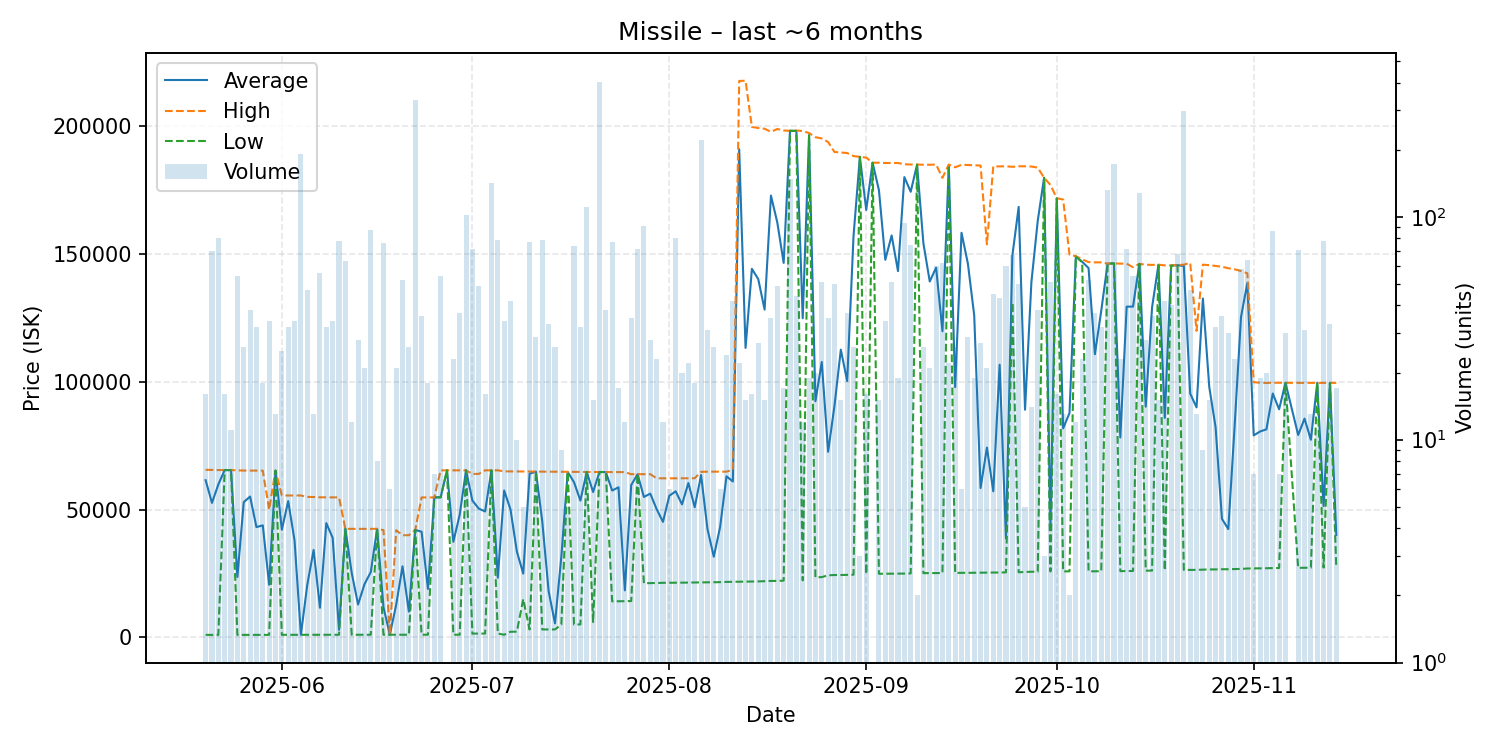

Values plotted in this chart, from the file beside it:
date, average, highest, lowest, order_count, volume
2025-05-20, 61548, 65590, 1002, 4, 16
2025-05-21, 52657, 65570, 1001, 20, 70
2025-05-22, 59856, 65500, 1003, 6, 80
2025-05-23, 65500, 65500, 65500, 8, 16
2025-05-24, 65500, 65500, 65500, 5, 11
2025-05-25, 23664, 65400, 1002, 7, 54
2025-05-26, 52940, 65310, 1002, 9, 26
2025-05-27, 55151, 65300, 1002, 8, 38
2025-05-28, 43192, 65300, 1002, 8, 32
2025-05-29, 43862, 65290, 1005, 6, 18
2025-05-30, 20622, 50000, 1008, 6, 34
2025-05-31, 65288, 65290, 65280, 5, 13
2025-06-01, 42152, 55550, 1018, 8, 25
2025-06-02, 53364, 55550, 1029, 8, 32
2025-06-03, 37916, 55550, 1035, 10, 34
2025-06-04, 1036, 55560, 1035, 16, 191
2025-06-05, 20552, 54990, 1036, 11, 47
2025-06-06, 34226, 54960, 1042, 5, 13
2025-06-07, 11609, 54840, 1042, 8, 56
2025-06-08, 44745, 54830, 1042, 9, 32
2025-06-09, 38996, 54810, 1042, 11, 34
2025-06-10, 2952, 54810, 1041, 4, 78
2025-06-11, 42500, 42500, 42500, 11, 63
2025-06-12, 25225, 42500, 1041, 4, 12
2025-06-13, 12886, 42500, 1041, 5, 28
2025-06-14, 20783, 42500, 1041, 6, 21
2025-06-15, 25574, 42500, 1050, 15, 87
2025-06-16, 42499, 42500, 42490, 4, 8
2025-06-17, 11860, 42000, 1052, 6, 76
2025-06-18, 1051, 1051, 1051, 2, 6
2025-06-19, 12747, 41960, 1062, 6, 21
2025-06-20, 27837, 40000, 1061, 8, 52
2025-06-21, 10116, 40000, 1052, 6, 26
2025-06-22, 42100, 42100, 42100, 11, 334
2025-06-23, 41365, 54800, 1062, 11, 36
2025-06-24, 18975, 54800, 1062, 6, 18
2025-06-25, 54800, 54800, 54800, 3, 7
2025-06-26, 54897, 65395, 54800, 11, 54
2025-06-27, 65400, 65400, 65400, 1, 1
2025-06-28, 37427, 65400, 1062, 7, 23
2025-06-29, 48011, 65400, 1062, 12, 37
2025-06-30, 65400, 65400, 65400, 2, 102
2025-07-01, 53580, 63995, 1504, 6, 72
2025-07-02, 50425, 64000, 1504, 12, 49
2025-07-03, 49301, 65400, 1512, 5, 16
2025-07-04, 65400, 65400, 65400, 7, 142
2025-07-05, 23363, 65400, 1536, 8, 79
2025-07-06, 57505, 65000, 1050, 13, 34
2025-07-07, 50037, 64980, 2224, 6, 42
2025-07-08, 33619, 64980, 2258, 2, 10
2025-07-09, 24988, 64940, 15000, 2, 5
2025-07-10, 64086, 64890, 3105, 6, 77
2025-07-11, 64888, 64890, 64860, 5, 29
2025-07-12, 45344, 64890, 3125, 5, 79
2025-07-13, 18101, 64890, 3129, 8, 33
2025-07-14, 5504, 64880, 3129, 3, 26
2025-07-15, 31593, 64830, 5000, 4, 9
2025-07-16, 64790, 64790, 64790, 1, 5
2025-07-17, 60731, 64770, 5005, 10, 74
2025-07-18, 53569, 64750, 5101, 7, 32
... 118 more rows
